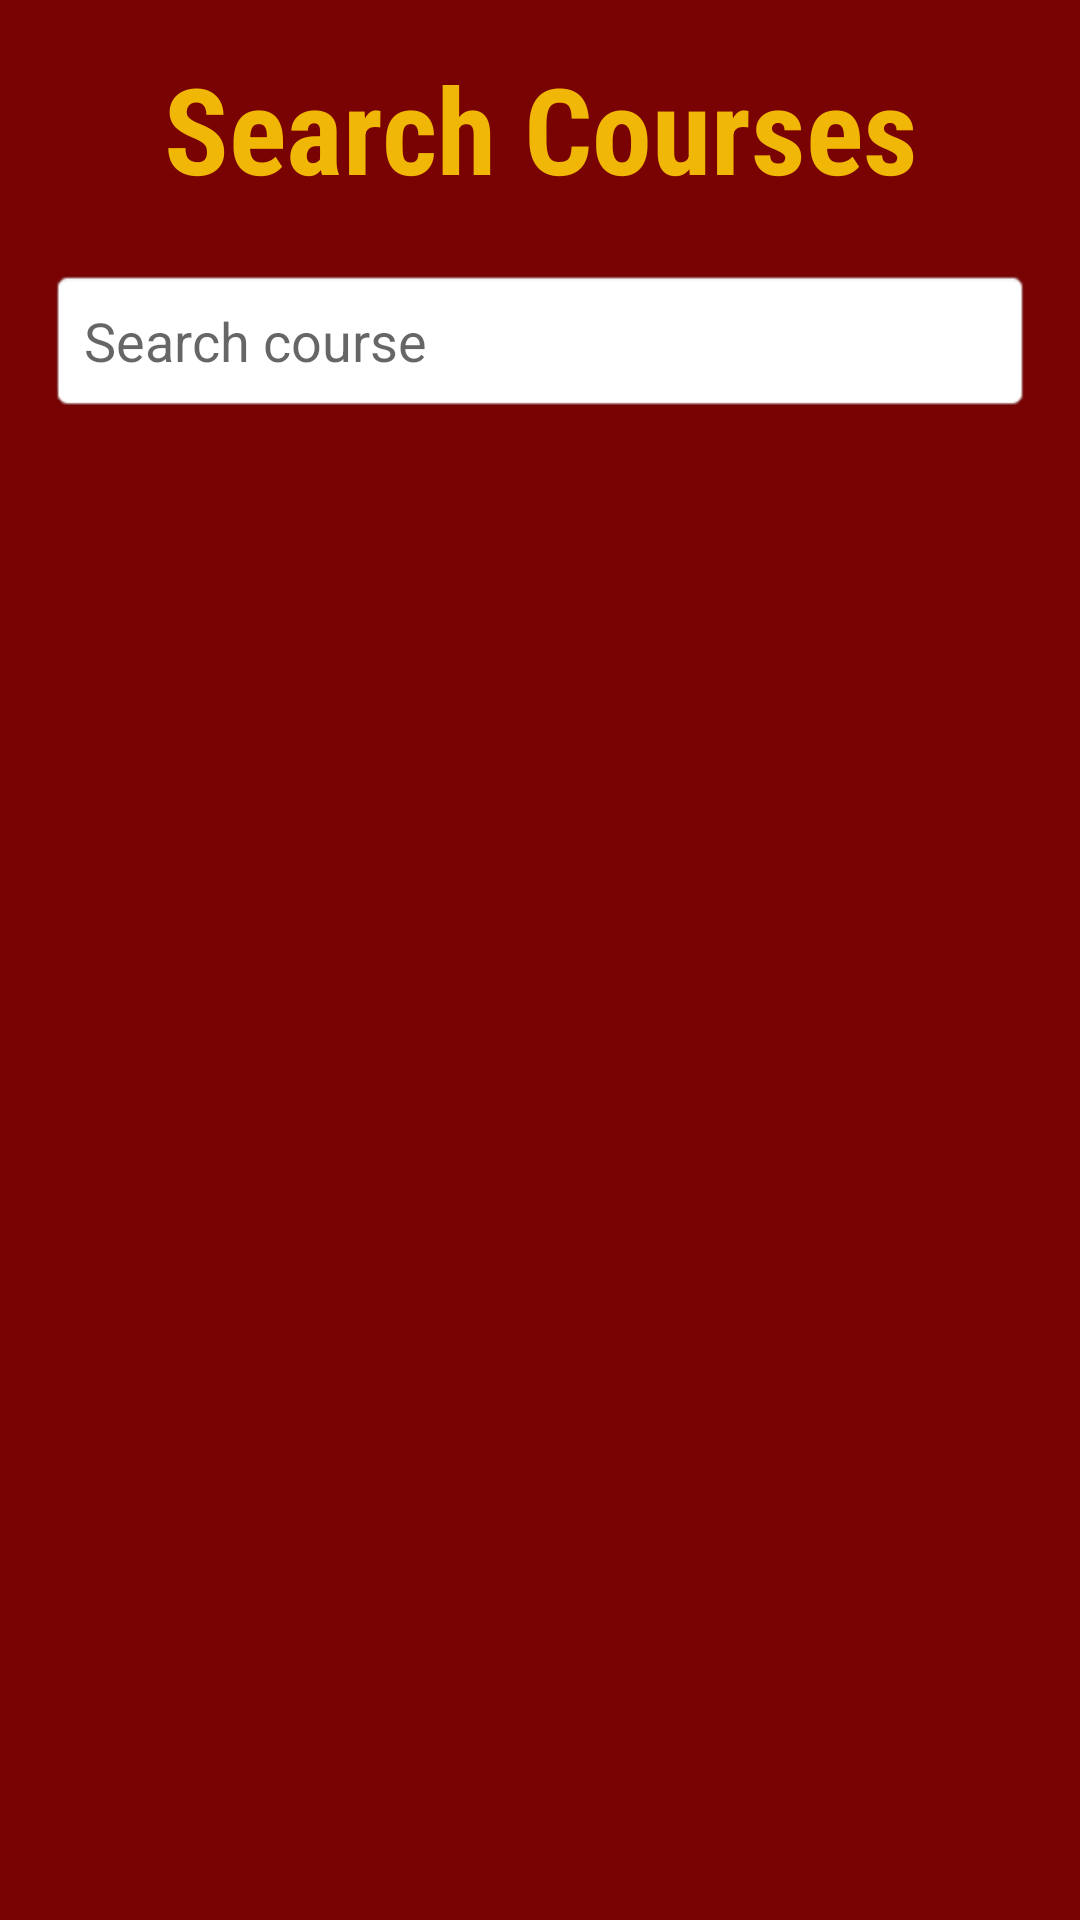

This screen was rendered from an Android layout file. Write that file and the resources it references.
<!-- AndroidManifest.xml: application theme Theme.Test -->
<!-- res/layout/activity_admin_search_course.xml -->
<?xml version="1.0" encoding="utf-8"?>
<LinearLayout
    xmlns:android="http://schemas.android.com/apk/res/android"
    xmlns:app="http://schemas.android.com/apk/res-auto"
    xmlns:tools="http://schemas.android.com/tools"
    android:layout_width="match_parent"
    android:layout_height="match_parent"
    android:background="@color/main_background"
    android:orientation="vertical"
    android:padding="16dp"
    tools:context=".AdminSearchCourse">
    <TextView
        android:id="@+id/SearchCoursesId"
        android:layout_width="match_parent"
        android:layout_height="wrap_content"
        android:fontFamily="sans-serif-condensed"
        android:text="Search Courses"
        android:textAlignment="center"
        android:textColor="@color/font_color"
        android:textSize="40sp"
        android:textStyle="bold"
        app:layout_constraintEnd_toEndOf="parent"
        app:layout_constraintStart_toStartOf="parent"
        app:layout_constraintTop_toTopOf="parent" />

    <EditText
        android:id="@+id/courseSearchBar"
        android:layout_width="match_parent"
        android:layout_height="wrap_content"
        android:layout_below="@+id/SearchCoursesId"
        android:layout_marginTop="20dp"
        android:layout_marginBottom="20dp"
        android:background="@android:drawable/editbox_background"
        android:gravity="center_vertical"
        android:hint="Search course"
        android:padding="12dp" />
    <ListView
        android:id="@+id/coursesView"
        android:layout_width="match_parent"
        android:layout_height="match_parent"
        android:textColor="@color/font_color"
        android:layout_weight="1"
        android:divider="@drawable/divider"
        android:dividerHeight="16.0dp"
        />

</LinearLayout>
<!-- resources referenced by this layout -->
<resources>
  <color name="font_color">#F0B706</color>
  <color name="main_background">#790303</color>
  <style name="Theme.Test" parent="Theme.MaterialComponents.DayNight.DarkActionBar">
          
          <item name="colorPrimary">@color/black</item>
          <item name="colorPrimaryVariant">@color/purple_700</item>
          <item name="colorOnPrimary">@color/white</item>
          
          <item name="colorSecondary">@color/teal_200</item>
          <item name="colorSecondaryVariant">@color/teal_700</item>
          <item name="colorOnSecondary">@color/black</item>
          
          <item name="android:statusBarColor">?attr/colorPrimaryVariant</item>
          
      </style>
  <color name="black">#FF000000</color>
  <color name="purple_700">#FF3700B3</color>
  <color name="white">#FFFFFFFF</color>
  <color name="teal_200">#FF03DAC5</color>
  <color name="teal_700">#FF018786</color>
</resources>
